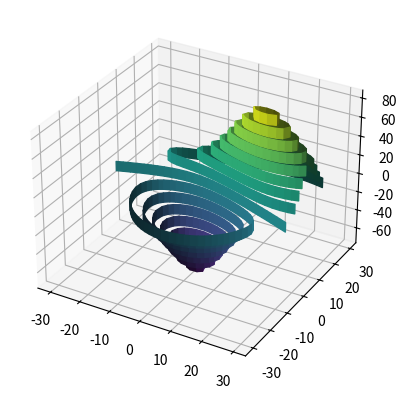
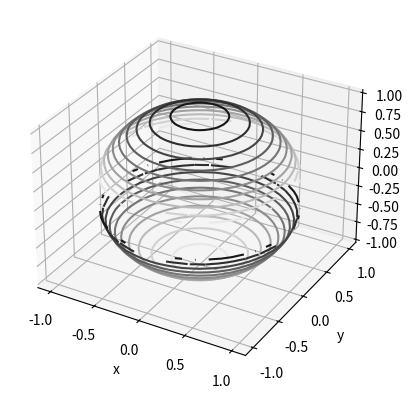
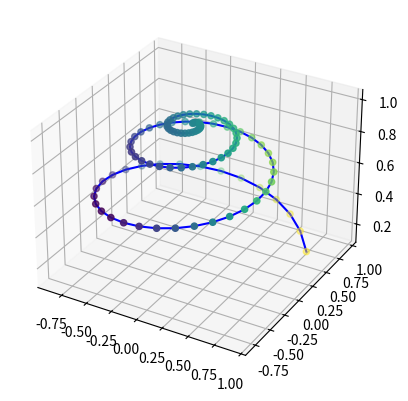
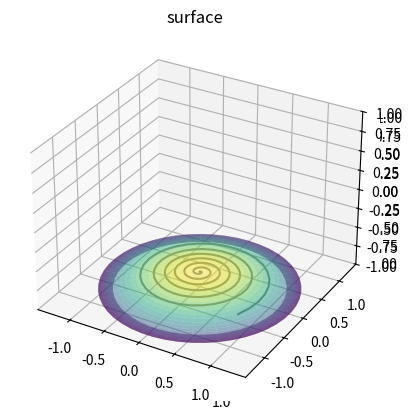
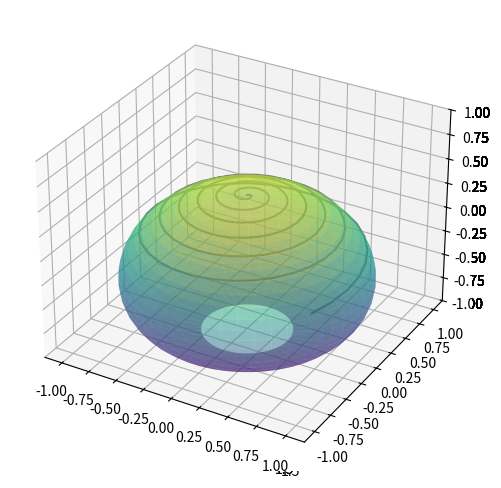

Recreate these plots in Python, in order. (Note: this script raises an exception after producing the figures.)
# -*- coding: utf-8 -*-
"""
Created on Tue Mar 10 18:58:33 2020

[redacted]
"""

#from mpl_toolkits import mplot3d

import os
import numpy as np
import matplotlib.pyplot as plt
from mpl_toolkits.mplot3d import axes3d

vuestra_ruta = ""

os.getcwd()
#os.chdir(vuestra_ruta)


"""
Ejemplo1
"""

fig = plt.figure()
ax = plt.axes(projection='3d')
X, Y, Z = axes3d.get_test_data(0.05)
cset = ax.contour(X, Y, Z, 16, extend3d=True)
ax.clabel(cset, fontsize=9, inline=1)
plt.show()

"""
Ejemplo2
"""

def g(x, y):
    return np.sqrt(1-x ** 2 - y ** 2)

x = np.linspace(-1, 1, 30)
y = np.linspace(-1, 1, 30)

X, Y = np.meshgrid(x, y)
Z = g(X, Y)


fig = plt.figure()
ax = plt.axes(projection='3d')
ax.contour3D(X, Y, Z, 10, cmap='binary')
ax.contour3D(X, Y, -1*Z, 10, cmap='binary')
ax.set_xlabel('x')
ax.set_ylabel('y')
ax.set_zlabel('z')


"""
Ejemplo3
"""

fig = plt.figure()
ax = plt.axes(projection='3d')

t2 = np.linspace(1, 0, 100)
x2 = t2 * np.sin(20 * t2)
y2 = t2 * np.cos(20 * t2)
z2 = np.sqrt(1-x2**2-y2**2)

c2 = x2 + y2

ax.scatter(x2, y2, z2, c=c2)
ax.plot(x2, y2, z2, '-b')


"""
2-sphere
"""


u = np.linspace(0, np.pi, 25)
v = np.linspace(0, 2 * np.pi, 50)

x = np.outer(np.sin(u), np.sin(v))
y = np.outer(np.sin(u), np.cos(v))
z = np.outer(np.cos(u), np.ones_like(v))




t2 = np.linspace(0.001, 1, 200)
x2 = abs(t2) * np.sin(80 * t2/2)
y2 = abs(t2) * np.cos(80 * t2/2)
z2 = np.sqrt(1-x2**2-y2**2)
c2 = x2 + y2

fig = plt.figure()
ax = plt.axes(projection='3d')
#ax.plot(x2, y2, z2, '-b',c="gray")

ax.plot_surface(x, y, z, rstride=1, cstride=1,
                cmap='viridis', edgecolor='none')

ax.plot(x2, y2, z2, '-b',c="gray",zorder=3)
#ax.plot_wireframe(x2, y2, z2)

ax.set_title('surface');



"""
2-esfera proyectada
"""

def proj(x,z,z0=1,alpha=.5):
    z0 = z*0+z0
    eps = 1e-16
    x_trans = x/(abs(z0-z)**alpha+eps)
    return(x_trans)
    #Nótese que añadimos un épsilon para evitar dividi entre 0!!

z0 = 1

fig = plt.figure(figsize=(12,12))
fig.subplots_adjust(hspace=0.4, wspace=0.2)

c2 = np.sqrt(x2**2+y2**2)
col = plt.get_cmap("hot")(c2/np.max(c2))

ax = fig.add_subplot(2, 2, 1, projection='3d')
ax.plot_surface(x, y, z, rstride=1, cstride=1,
                cmap='viridis', edgecolor='none')
#ax.plot(x2, y2, z2, '-b',c="gray",zorder=3)
ax.scatter(x2, y2, z2, '-b',c=col,zorder= 3,s=0.1)
ax.set_title('2-sphere')
#ax.text(0.5, 90, 'PCA-'+str(i), fontsize=18, ha='center')

ax = fig.add_subplot(2, 2, 2, projection='3d')
ax.set_xlim3d(-8,8)
ax.set_ylim3d(-8,8)
#ax.set_zlim3d(0,1000)
ax.plot_surface(proj(x,z,z0=z0), proj(y,z,z0=z0), z*0+1, rstride=1, cstride=1,
                cmap='viridis', alpha=0.5, edgecolor='purple')

#ax.plot(proj(x2,z2,z0=z0), proj(y2,z2,z0=z0), 1, '-b',c="gray",zorder=1)
ax.scatter(proj(x2,z2,z0=z0), proj(y2,z2,z0=z0), 1, '-b',c=col,zorder= 3,s=0.1)
ax.set_title('Stereographic projection');

plt.show()
fig.savefig('stereo2.png', dpi=250)   # save the figure to file
plt.close(fig) 



"""
2-esfera proyectada - familia paramétrica - FORMA INCORRECTA
"""

t = 0.1
z0 = -1

xt = proj(x,z,z0)*(1-t)+x*t
yt = proj(y,z,z0)*(1-t)+y*t
zt = (z*0+z0)*(1-t) + z*t
x2t = proj(x2,z2,z0)*(1-t)+x2*t
y2t = proj(y2,z2,z0)*(1-t)+y2*t
z2t = (z0)*(1-t)+z2*t

fig = plt.figure(figsize=(6,6))
#fig.subplots_adjust(hspace=0.4, wspace=0.2)
ax = plt.axes(projection='3d')


ax.set_xlim3d(-8,8)
ax.set_ylim3d(-8,8)
ax.plot_surface(xt, yt, zt, rstride=1, cstride=1,
                cmap='viridis', edgecolor='none')
ax.plot(x2t,y2t, z2t, '-b',c="gray",zorder=3)

plt.show()
#fig.savefig('stereo2.png')   # save the figure to file
plt.close(fig) 



"""
HACEMOS LA ANIMACIÓN
"""

from matplotlib import animation
#from mpl_toolkits.mplot3d.axes3d import Axes3D


def animate(t):
    xt = proj(x,z,z0)*(1-t)+x*t
    yt = proj(y,z,z0)*(1-t)+y*t
    zt = (z*0+z0)*(1-t) + z*t
    x2t = proj(x2,z2,z0)*(1-t)+x2*t
    y2t = proj(y2,z2,z0)*(1-t)+y2*t
    z2t = (z0)*(1-t)+z2*t
    
    ax = plt.axes(projection='3d')
    ax.set_zlim3d(-1,1)
    ax.plot_surface(xt, yt, zt, rstride=1, cstride=1, alpha=0.5,
                    cmap='viridis', edgecolor='none')
    ax.plot(x2t,y2t, z2t, '-b',c="gray")
    return ax,

def init():
    return animate(0),

animate(np.arange(0, 1,0.1)[1])
plt.show()


fig = plt.figure(figsize=(6,6))
ani = animation.FuncAnimation(fig, animate, np.arange(0,1,0.05), init_func=init,
                              interval=20)
ani.save("ejemplo.htm", fps = 5) 
#ani.save("ejemplo.gif", fps = 5)

"""
Alternativas para hacer animación
#celluloid
pypi.org/project/celluloid

#APNG
from apng import APNG
APNG.from_files(['atleta-01.jpg',
                 'atleta-02.jpg', 
                 'atleta-03.jpg',
                 'atleta-04.jpg',
                 'atleta-05.jpg'], 
                 delay=100).save('animatleta1.png')

"""
#Alternativas:
#







